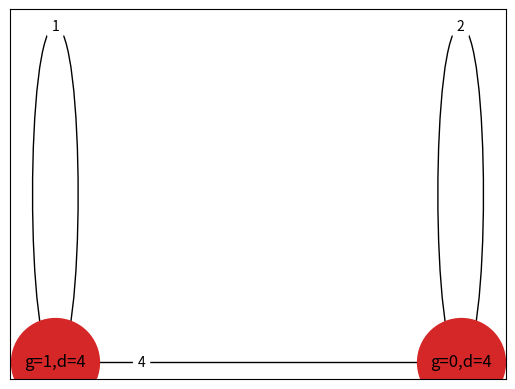
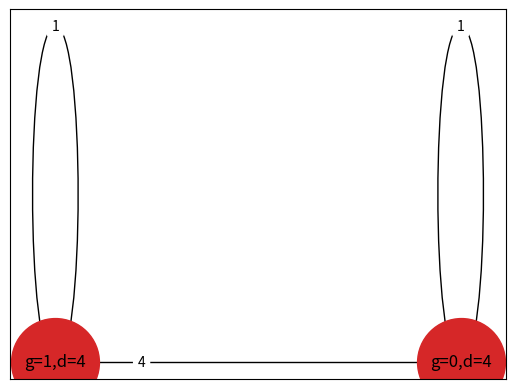
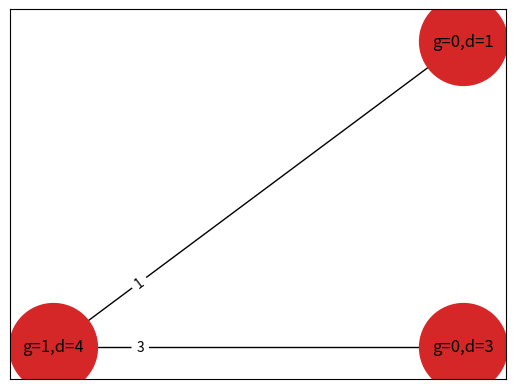
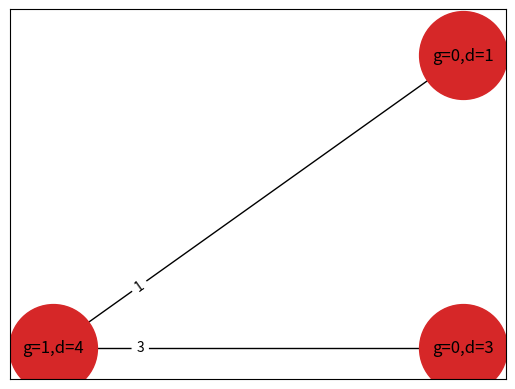
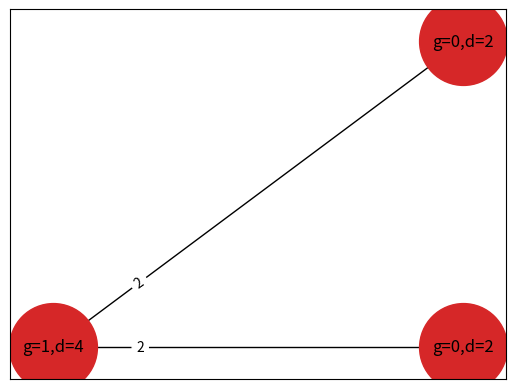
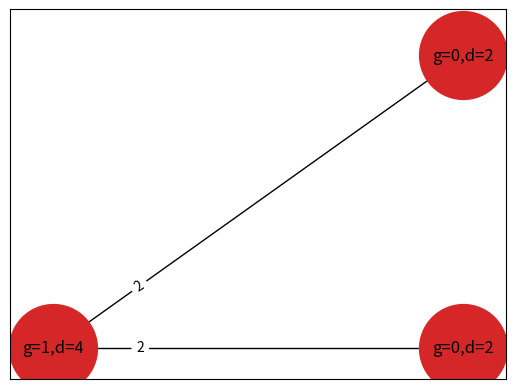
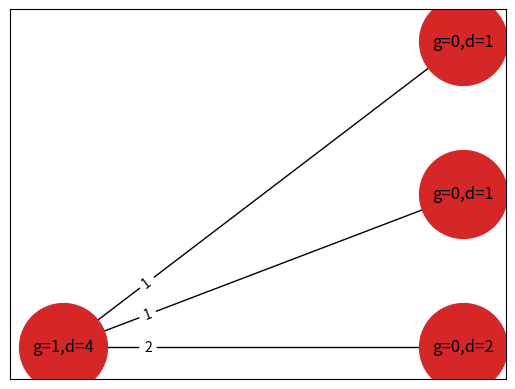
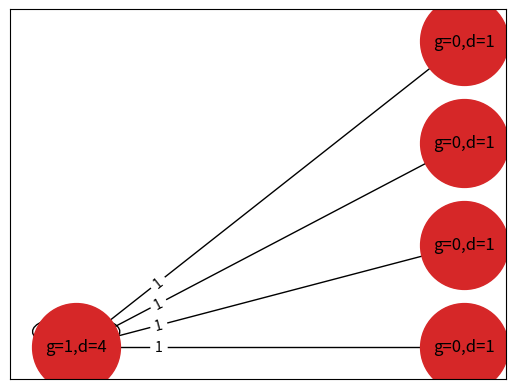
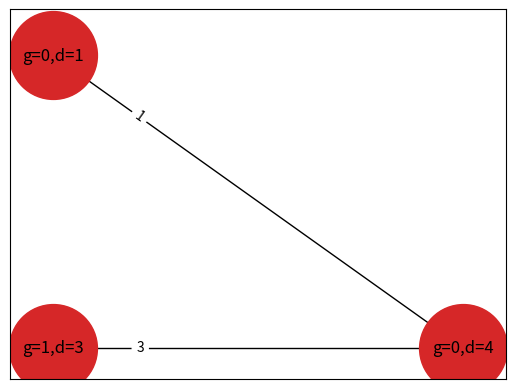
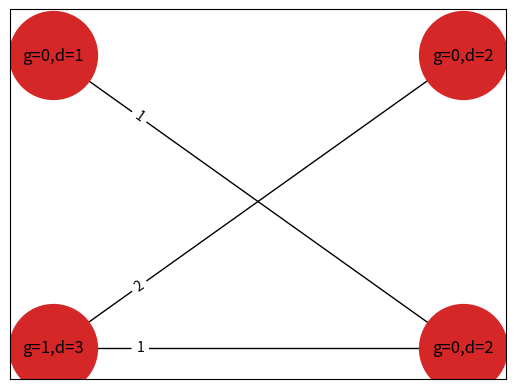
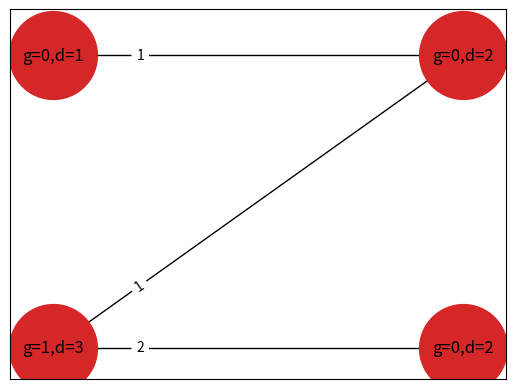
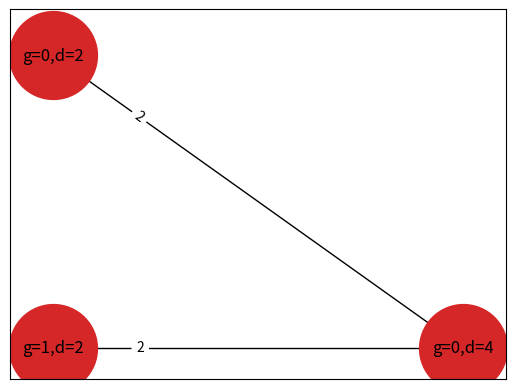
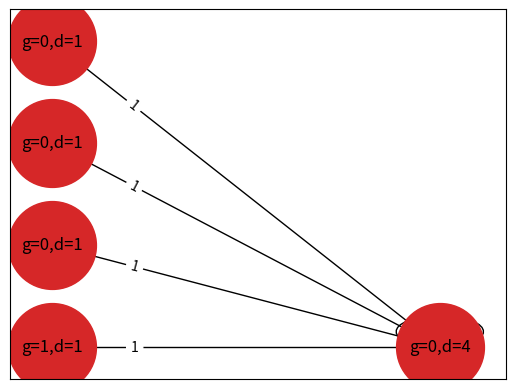

Generate these figures, in order, with matplotlib:
# Enumerate possible graphs

import networkx as nx
import copy
from matplotlib import pyplot as plt

def partitions(n, m):
    # consider all partitions of n of length m (possibly including zeros)
    if m==0:
        return [[]] if n==0 else []
    l = []
    for i in range(n+1):
        for P in partitions(n-i, m-1):
            l.append([i]+P)
    return l

def bipartite_tree_helper(G, i, mu1, mu2):
    # G is a partially constructed bipartite tree, after i left vertices have been dealt with
    # return all possible weighted bipartite tree completions of G
    if i==len(mu1):
        return [G] if nx.is_connected(G) else []

    L = []
    for part in partitions(mu1[i], len(mu2)):
        #H = G.copy()
        H = copy.deepcopy(G)
        # part lists the edge weights coming from the ith left vertex
        for w, j in enumerate(part):
            if j!=0: # ignore edges with weight 0
                H.add_edge('l{0}'.format(i), 'r{0}'.format(w), weight=j)
                H.nodes['l{0}'.format(i)]['R'] -= (j-1)
                H.nodes['r{0}'.format(w)]['R'] -= (j-1)
        # keep going unless H has a cycle
        try:
            nx.find_cycle(H)
            continue
        except nx.exception.NetworkXNoCycle:
            L.extend(bipartite_tree_helper(H, i+1, mu1, mu2))
    return L

def weights_add_up(G, mu1, mu2):
    # check if the weights add up for each vertex on the right
    for j in range(len(mu2)):
        weight_from_v = 0 # v is the jth vertex on the right
        for i in range(len(mu1)):
            try:
                weight_from_v += G['l{0}'.format(i)]['r{0}'.format(j)]['weight']
            except KeyError:
                continue
        if weight_from_v != mu2[j]:
            return False
    return True

def bipartite_trees(mu1, mu2):
    # given partitions mu1 and mu2 of d, list potential bipartite weighted trees
    d = sum(mu1)
    assert(d == sum(mu2))
    G = nx.Graph()
    for i in range(len(mu1)):
        G.add_node('l{0}'.format(i), bipartite=0)
        G.nodes['l{0}'.format(i)]['degree'] = mu1[i]
        # 2g - 2 = (-2)d + R => R = 2d + 2g - 2
        G.nodes['l{0}'.format(i)]['R'] = 2*mu1[i]-2 if i!=0 else 2*mu1[i]
        G.nodes['l{0}'.format(i)]['ramif'] = [[],[],[]]
    for i in range(len(mu2)):
        G.add_node('r{0}'.format(i), bipartite=1)
        G.nodes['r{0}'.format(i)]['degree'] = mu2[i]
        G.nodes['r{0}'.format(i)]['R'] = 2*mu2[i]-2
        G.nodes['r{0}'.format(i)]['ramif'] = [[],[],[]]
    
    trees = bipartite_tree_helper(G, 0, mu1, mu2)
    return [T for T in trees if weights_add_up(T, mu1, mu2) and all([T.nodes[node]['R']>=0 for node in T.nodes()])]

def display_bipartite(G, mu1, mu2):
    # draw the bipartite weighted graph G
    L = [node for node in G.nodes() if 'l' in node]
    R = [node for node in G.nodes() if 'r' in node]
    #L, R = nx.bipartite.sets(G)
    pos = {}
    pos.update((node, (1, index)) for index, node in enumerate(L))
    pos.update((node, (2, index)) for index, node in enumerate(R))
    nx.draw_networkx_nodes(G, pos, node_size=4000, node_color='tab:red')
    nx.draw_networkx_edges(G, pos)
    labels1 = {'l{0}'.format(i): 'g={0},d={1}'.format(1 if i==0 else 0, mu1[i]) for i in range(len(mu1))}
    labels2 = {'r{0}'.format(i): 'g=0,d={0}'.format(mu2[i]) for i in range(len(mu2))}
    nx.draw_networkx_labels(G, pos, labels=labels1|labels2)
    edge_labels = nx.get_edge_attributes(G, 'weight')
    nx.draw_networkx_edge_labels(G, pos, edge_labels, label_pos=0.2)
    plt.show()

def part(n, k):
    def _part(n, k, pre):
        if n <= 0:
            return []
        if k == 1:
            if n <= pre:
                return [[n]]
            return []
        ret = []
        for i in range(min(pre, n), 0, -1):
            ret += [[i] + sub for sub in _part(n-i, k-1, i)]
        return ret
    return _part(n, k, n)

def Part(n):
    L = []
    for k in range(1, n+1):
        L.extend(part(n, k))
    return L

def place_ramification_helper(T, sigma, sigmacount, side):
    # side = 'r' or 'l'
    # sigmacount = 0, 1, or 2 depending which sigma this is
    # return all placements of sigma ramification on the given side of T
    if len(sigma)==0:
        return [T]
    ram = sigma[0]
    L = []
    for node in T.nodes():
        if side not in node or T.nodes[node]['R'] < ram-1 or sum(T.nodes[node]['ramif'][sigmacount])+ram>T.nodes[node]['degree']:
            continue
        # try putting ram at this node
        T2 = copy.deepcopy(T)#T.copy()
        T2.nodes[node]['R'] -= (ram-1)
        T2.nodes[node]['ramif'][sigmacount].append(ram)
        T2.add_edge(node, node, weight=ram)
        L.extend(place_ramification_helper(T2, sigma[1:], sigmacount, side))
    return L

def place_ramification(T, sigma0, sigma1, sigma2):
    # T is a weighted bipartite tree
    # sigma_i are partitions; we want these ramification to appear in T
    # Our goal is to allocate ramification across all vertices in T
    L = [T]
    for i, sigma in enumerate([sigma0, sigma1, sigma2]):
        L2 = []
        for side in ['l', 'r']:
            for T2 in L:
                L2.extend(place_ramification_helper(T2, sigma, i, side))
        L = L2

    return {tuple([tuple([tuple(t) for t in G.nodes[node]['ramif']]) for node in G.nodes()]):G for G in L}.values()

def possible_graphs(sigma0, sigma1, sigma2):
    # consider possible graphs with ramification sigma0, sigma1, sigma2
    # this does not consider whether the graph stabilizes appropriately
    d = sum(sigma0)
    assert(d == sum(sigma1) and d == sum(sigma2))
    
    for mu1 in Part(d):
        for mu2 in Part(d):
            # TODO: check if the sigmas are possible just from mu1 and mu2?
            trees = bipartite_trees(mu1, mu2)
            for T in trees:
                print('new tree!')
                for T2 in place_ramification(T, sigma0, sigma1, sigma2):
                    for i in range(len(mu1)):
                        label = 'l{}'.format(i)
                        print(label, T2.nodes[label]['degree'], T2.nodes[label]['ramif'])
                    for i in range(len(mu2)):
                        label = 'r{}'.format(i)
                        print(label, T2.nodes[label]['degree'], T2.nodes[label]['ramif'])
                    display_bipartite(T2, mu1, mu2)
                    print('-'*10)
                

#T = bipartite_trees([3,2],[3,1,1])
#G = T[2]
#display_bipartite(G, [3,2],[3,1,1])

possible_graphs([2,2],[3,1],[3,1])
